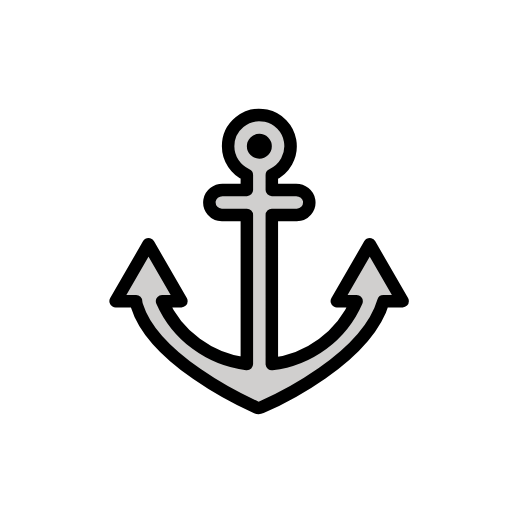
t = 0.00 s
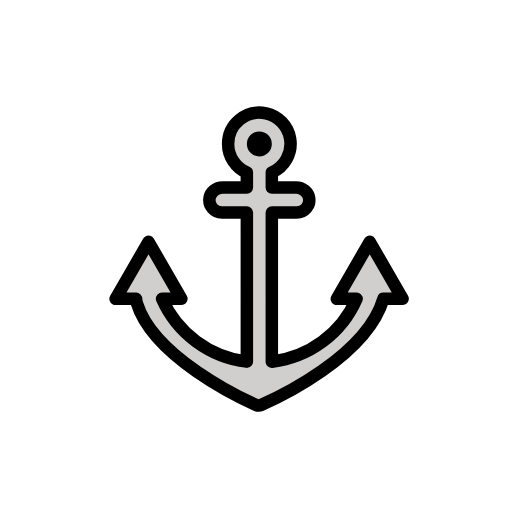
t = 0.48 s
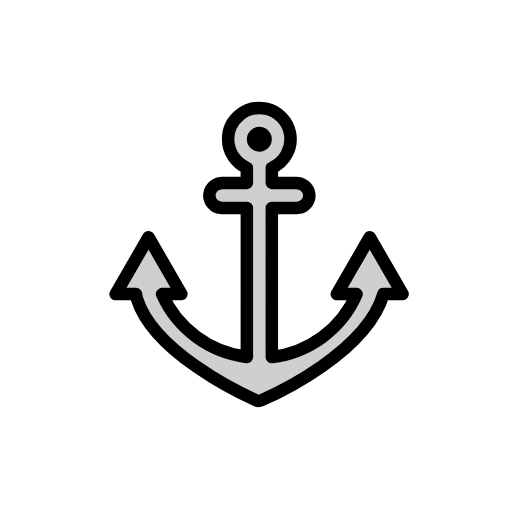
t = 1.43 s
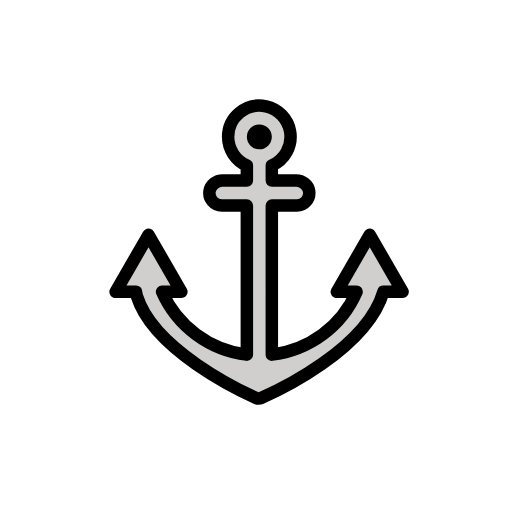
t = 1.90 s
t = 2.38 s: frame unchanged from t = 1.43 s, image omitted
t = 3.33 s: frame unchanged from t = 0.48 s, image omitted

The animated SVG that drew these frames (rendered in a browser with its animation timeline set to each time). Animation: 1 SMIL element (animateTransform=1); one cycle of 3.80 s, repeats indefinitely.

<?xml version='1.0' encoding='utf-8'?>
<svg xmlns="http://www.w3.org/2000/svg" id="emoji" viewBox="-5 -5 82 82" width="200" height="200" role="img">
  <title>OpenMoji: anchor</title><g><g id="color">
    <path fill="#d0cfce" stroke="none" stroke-linecap="round" stroke-linejoin="round" stroke-miterlimit="10" stroke-width="2" d="M54.215,34.1095l-5.2701,9.12h3.1702c-2.4101,5.55-7.6001,9.37-13.5801,10.07v-23.88h4c1.2053,0,2.1704-1.0684,1.9747-2.3241 c-0.154-0.9877-1.0771-1.6759-2.0766-1.6759H38.535v-2.41c2.0104-0.891,3.3423-3.0605,2.9227-5.4805 c-0.3413-1.9684-1.8948-3.5908-3.8506-3.9978c-3.2277-0.6717-6.0721,1.7782-6.0721,4.8883c0,2.05,1.24,3.81,3,4.59v2.41h-3.898 c-0.9996,0-1.9227,0.6882-2.0766,1.6759c-0.1958,1.2557,0.7694,2.3241,1.9746,2.3241h4v23.88 c-5.9299-0.71-11.1699-4.56-13.58-10.07h3.1001l-5.2701-9.12l-5.27,9.12h3.28c0,0.24,0.0541,0.4652,0.13,0.71 c2.6723,8.6078,16.5632,15.1685,19.0988,16.3038c0.2569,0.1151,0.5388,0.1164,0.7966,0.0034 c2.5781-1.1294,16.8623-7.7541,19.5846-17.0172h3.08L54.215,34.1095z M36.535,17.4195c0.5501,0,1,0.45,1,1c0,0.55-0.4499,1-1,1 c-0.55,0-1-0.45-1-1C35.535,17.8695,35.985,17.4195,36.535,17.4195z" />
  </g>
  <g id="hair" />
  <g id="skin" />
  <g id="skin-shadow" />
  <g id="line">
    <path fill="none" stroke="#000000" stroke-linecap="round" stroke-linejoin="round" stroke-miterlimit="10" stroke-width="2" d="M54.215,34.1095l-5.2701,9.12h3.1702c-2.4101,5.55-7.6001,9.37-13.5801,10.07v-23.88h4c1.2053,0,2.1704-1.0684,1.9747-2.3241 c-0.154-0.9877-1.0771-1.6759-2.0766-1.6759H38.535v-2.41c2.0104-0.891,3.3423-3.0605,2.9227-5.4805 c-0.3413-1.9684-1.8948-3.5908-3.8506-3.9978c-3.2277-0.6717-6.0721,1.7782-6.0721,4.8883c0,2.05,1.24,3.81,3,4.59v2.41h-3.898 c-0.9996,0-1.9227,0.6882-2.0766,1.6759c-0.1958,1.2557,0.7694,2.3241,1.9746,2.3241h4v23.88 c-5.9299-0.71-11.1699-4.56-13.58-10.07h3.1001l-5.2701-9.12l-5.27,9.12h3.28c0,0.24,0.0541,0.4652,0.13,0.71 c2.6723,8.6078,16.5632,15.1685,19.0988,16.3038c0.2569,0.1151,0.5388,0.1164,0.7966,0.0034 c2.5781-1.1294,16.8623-7.7541,19.5846-17.0172h3.08L54.215,34.1095z M36.535,17.4195c0.5501,0,1,0.45,1,1c0,0.55-0.4499,1-1,1 c-0.55,0-1-0.45-1-1C35.535,17.8695,35.985,17.4195,36.535,17.4195z" />
  </g>
<animateTransform attributeName="transform" type="translate" values="0 0;0 -1.5;0 0" dur="3.8s" repeatCount="indefinite" /></g></svg>
